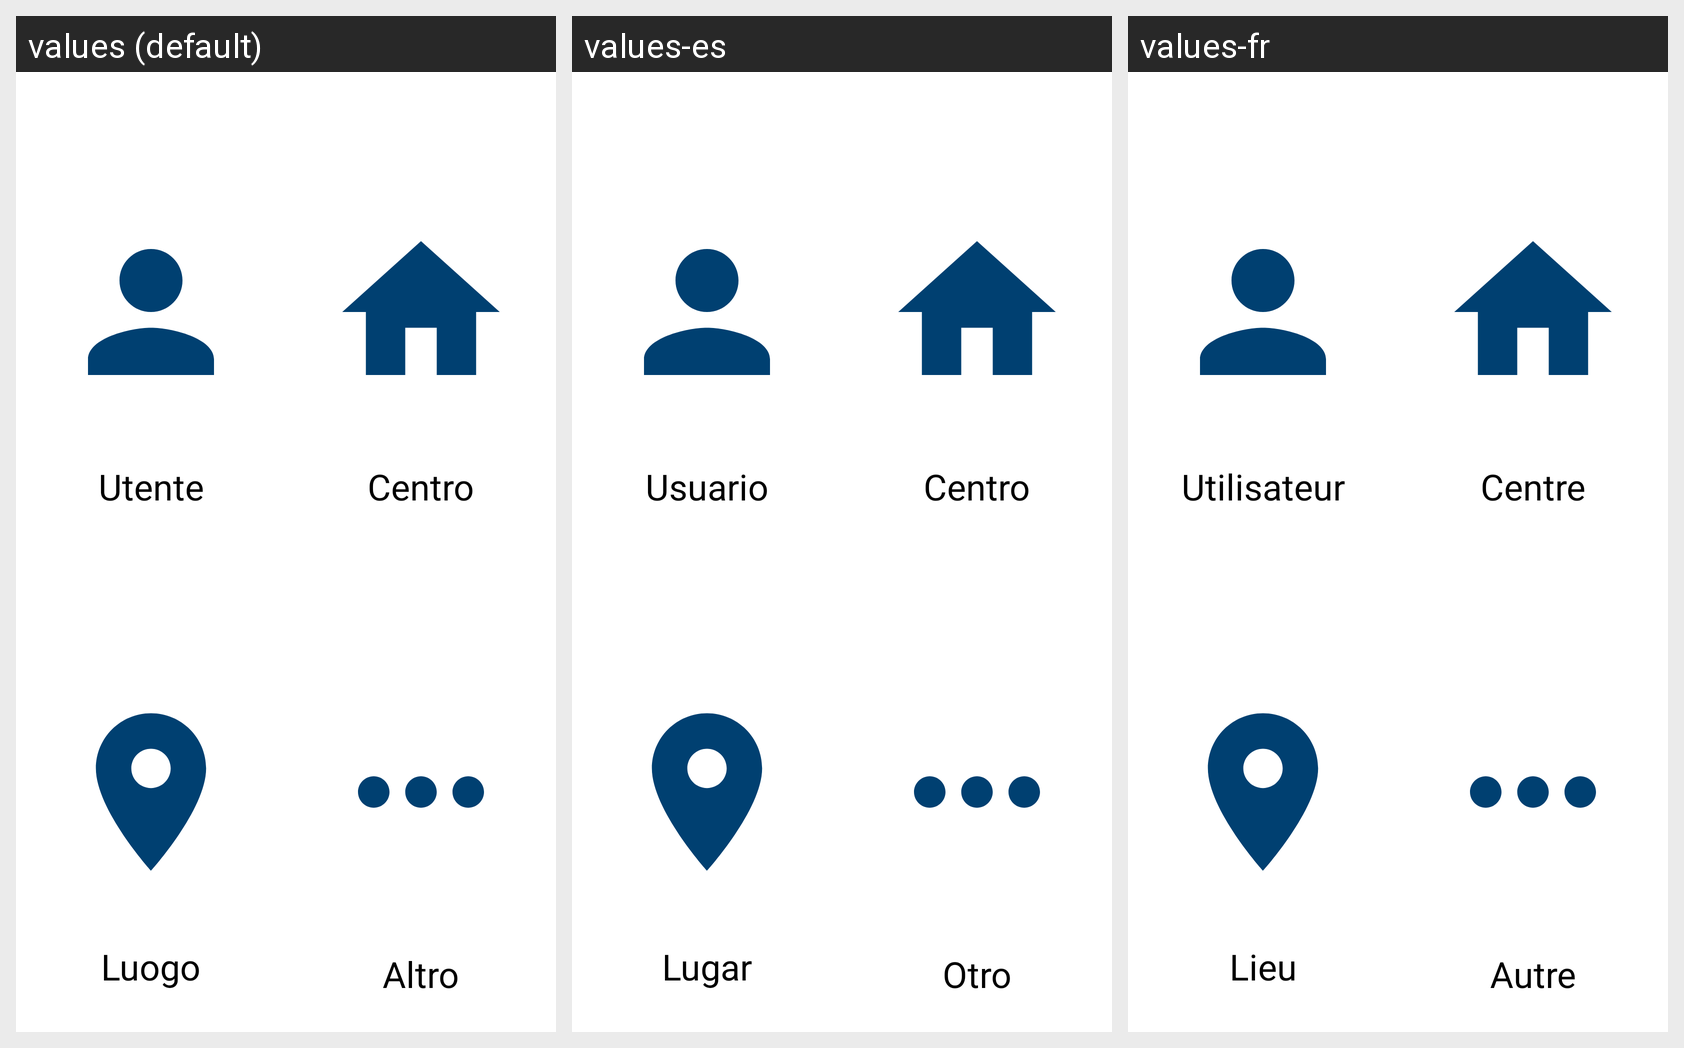

Here is an Android app screen in its default locale and in the app's own translations. Write out the translated-string differences for the strings that appear on this screen.
Android screen res/layout/activity_information.xml rendered under 3 locales, left to right: values (default), values-es, values-fr. Device: Nexus 5 (rendered at 1080×1920; each locale shown at half size, 540×960, under a caption strip naming it); theme AppTheme.
Strings drawn on this screen, with the default value and each locale's value (text and hints the layout hard-codes, and strings that could not be matched under every locale, appear in the picture but are not listed):

Altro
  values: Altro
  values-es: Otro
  values-fr: Autre

Centro
  values: Centro
  values-es: Centro
  values-fr: Centre

Utente
  values: Utente
  values-es: Usuario
  values-fr: Utilisateur

Luogo
  values: Luogo
  values-es: Lugar
  values-fr: Lieu
